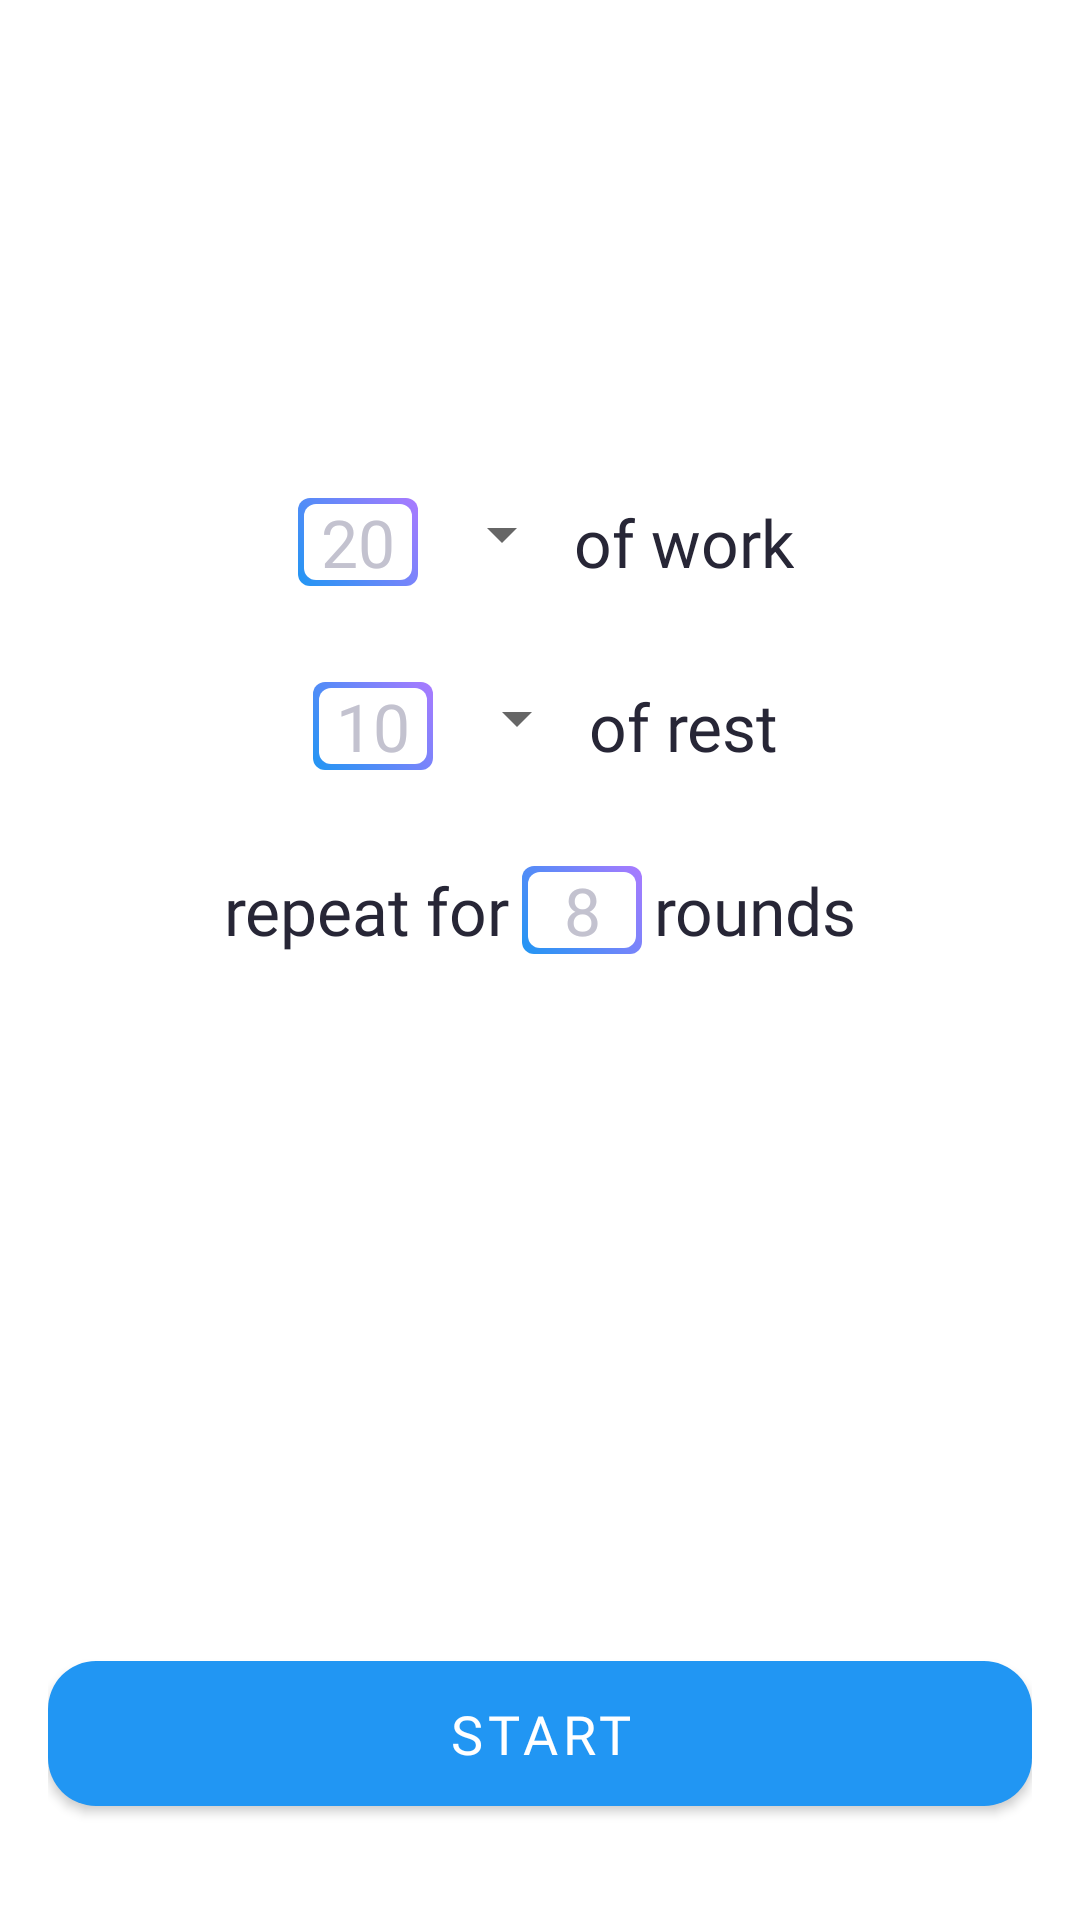

Layout XML and referenced resources for this Android screen:
<!-- AndroidManifest.xml: application theme AppTheme -->
<!-- res/layout/fragment_simple_tabata_timer_config.xml -->
<?xml version="1.0" encoding="utf-8"?>
<androidx.constraintlayout.widget.ConstraintLayout xmlns:android="http://schemas.android.com/apk/res/android"
    xmlns:app="http://schemas.android.com/apk/res-auto"
    android:layout_width="match_parent"
    android:layout_height="match_parent"
    android:padding="@dimen/size_16">

    <LinearLayout
        android:id="@+id/work_time_layout"
        android:layout_width="wrap_content"
        android:layout_height="wrap_content"
        android:layout_marginBottom="@dimen/size_32"
        android:orientation="horizontal"
        app:layout_constraintBottom_toTopOf="@id/rest_time_layout"
        app:layout_constraintEnd_toEndOf="parent"
        app:layout_constraintStart_toStartOf="parent"
        app:layout_constraintTop_toTopOf="parent"
        app:layout_constraintVertical_chainStyle="packed">

        <com.google.android.material.textfield.TextInputEditText
            android:id="@+id/work_time_text"
            style="@style/TextAppearance.AppCompat.Title.Header2"
            android:layout_width="wrap_content"
            android:layout_height="wrap_content"
            android:layout_marginStart="@dimen/size_4"
            android:layout_marginEnd="@dimen/size_4"
            android:background="@drawable/background_edittext"
            android:gravity="center_horizontal"
            android:hint="@string/hint_twenty_seconds"
            android:inputType="number"
            android:minWidth="@dimen/size_40"
            android:paddingStart="@dimen/size_4"
            android:paddingEnd="@dimen/size_4"
            app:layout_constraintEnd_toStartOf="@id/time_unit_spinner"
            app:layout_constraintStart_toEndOf="@id/every_text"
            app:layout_constraintTop_toTopOf="parent" />

        <Spinner
            android:id="@+id/work_time_unit_spinner"
            style="@style/TextAppearance.AppCompat.Title.Header2"
            android:layout_width="wrap_content"
            android:layout_height="wrap_content"
            app:layout_constraintEnd_toEndOf="parent"
            app:layout_constraintStart_toEndOf="@id/work_time_text"
            app:layout_constraintTop_toTopOf="parent" />

        <TextView
            android:id="@+id/of_work_text"
            style="@style/TextAppearance.AppCompat.Title.Header2"
            android:layout_width="wrap_content"
            android:layout_height="wrap_content"
            android:text="@string/of_work"
            app:layout_constraintEnd_toStartOf="@id/work_time_text"
            app:layout_constraintHorizontal_chainStyle="packed"
            app:layout_constraintStart_toStartOf="parent"
            app:layout_constraintTop_toTopOf="parent" />
    </LinearLayout>

    <LinearLayout
        android:id="@+id/rest_time_layout"
        android:layout_width="wrap_content"
        android:layout_height="wrap_content"
        android:layout_marginBottom="@dimen/size_32"
        android:orientation="horizontal"
        app:layout_constraintBottom_toTopOf="@id/set_layout"
        app:layout_constraintEnd_toEndOf="parent"
        app:layout_constraintStart_toStartOf="parent"
        app:layout_constraintTop_toBottomOf="@id/work_time_layout"
        app:layout_constraintVertical_chainStyle="packed">

        <com.google.android.material.textfield.TextInputEditText
            android:id="@+id/rest_time_text"
            style="@style/TextAppearance.AppCompat.Title.Header2"
            android:layout_width="wrap_content"
            android:layout_height="wrap_content"
            android:layout_marginStart="@dimen/size_4"
            android:layout_marginEnd="@dimen/size_4"
            android:background="@drawable/background_edittext"
            android:gravity="center_horizontal"
            android:hint="@string/hint_ten_seconds"
            android:inputType="number"
            android:minWidth="@dimen/size_40"
            android:paddingStart="@dimen/size_4"
            android:paddingEnd="@dimen/size_4"
            app:layout_constraintEnd_toStartOf="@id/time_unit_spinner"
            app:layout_constraintStart_toEndOf="@id/every_text"
            app:layout_constraintTop_toTopOf="parent" />

        <Spinner
            android:id="@+id/rest_time_unit_spinner"
            style="@style/TextAppearance.AppCompat.Title.Header2"
            android:layout_width="wrap_content"
            android:layout_height="wrap_content"
            app:layout_constraintEnd_toEndOf="parent"
            app:layout_constraintStart_toEndOf="@id/work_time_text"
            app:layout_constraintTop_toTopOf="parent" />

        <TextView
            android:id="@+id/of_rest_text"
            style="@style/TextAppearance.AppCompat.Title.Header2"
            android:layout_width="wrap_content"
            android:layout_height="wrap_content"
            android:text="@string/of_rest"
            app:layout_constraintEnd_toStartOf="@id/work_time_text"
            app:layout_constraintHorizontal_chainStyle="packed"
            app:layout_constraintStart_toStartOf="parent"
            app:layout_constraintEnd_toEndOf="parent" />
    </LinearLayout>

    <LinearLayout
        android:id="@+id/set_layout"
        android:layout_width="wrap_content"
        android:layout_height="wrap_content"
        android:layout_marginBottom="@dimen/size_80"
        android:orientation="horizontal"
        app:layout_constraintBottom_toTopOf="@id/start_button"
        app:layout_constraintEnd_toEndOf="parent"
        app:layout_constraintStart_toStartOf="parent"
        app:layout_constraintTop_toBottomOf="@id/rest_time_layout">

        <TextView
            android:id="@+id/repeat_for_text"
            style="@style/TextAppearance.AppCompat.Title.Header2"
            android:layout_width="wrap_content"
            android:layout_height="wrap_content"
            android:text="@string/repeat_for"
            app:layout_constraintBottom_toTopOf="@id/start_button"
            app:layout_constraintEnd_toStartOf="@id/num_rounds_text"
            app:layout_constraintHorizontal_chainStyle="packed"
            app:layout_constraintStart_toStartOf="parent" />

        <com.google.android.material.textfield.TextInputEditText
            android:id="@+id/num_rounds_text"
            style="@style/TextAppearance.AppCompat.Title.Header2"
            android:layout_width="wrap_content"
            android:layout_height="wrap_content"
            android:layout_marginStart="@dimen/size_4"
            android:layout_marginEnd="@dimen/size_4"
            android:background="@drawable/background_edittext"
            android:gravity="center_horizontal"
            android:hint="@string/hint_eight_rounds"
            android:inputType="number"
            android:minWidth="@dimen/size_40"
            android:paddingStart="@dimen/size_4"
            android:paddingEnd="@dimen/size_4"
            app:layout_constraintEnd_toStartOf="@id/rounds_text"
            app:layout_constraintStart_toEndOf="@id/repeat_for_text" />

        <TextView
            android:id="@+id/rounds_text"
            style="@style/TextAppearance.AppCompat.Title.Header2"
            android:layout_width="wrap_content"
            android:layout_height="wrap_content"
            android:text="@string/rounds"
            app:layout_constraintEnd_toEndOf="parent"
            app:layout_constraintStart_toEndOf="@id/num_rounds_text" />
    </LinearLayout>

    <com.google.android.material.button.MaterialButton
        android:id="@+id/start_button"
        style="@style/Widget.MaterialComponents.Button.Rounded"
        android:layout_width="match_parent"
        android:layout_height="wrap_content"
        android:layout_marginBottom="@dimen/size_16"
        android:text="@string/start"
        app:cornerRadius="@dimen/size_16"
        app:layout_constraintBottom_toBottomOf="parent"
        app:layout_constraintEnd_toEndOf="parent"
        app:layout_constraintStart_toStartOf="parent" />

</androidx.constraintlayout.widget.ConstraintLayout>
<!-- resources referenced by this layout -->
<resources>
  <dimen name="size_16">16dp</dimen>
  <dimen name="size_32">32dp</dimen>
  <dimen name="size_4">4dp</dimen>
  <dimen name="size_40">40dp</dimen>
  <dimen name="size_80">80dp</dimen>
  <!-- drawable background_edittext (drawable) -->
  <layer-list xmlns:android="http://schemas.android.com/apk/res/android">
      <item>
          <shape android:shape="rectangle">
              <gradient
                  android:angle="45"
                  android:endColor="@color/colorAccent"
                  android:startColor="@color/colorPrimary" />
              <corners android:radius="@dimen/size_4" />
          </shape>
      </item>
      <item
          android:bottom="@dimen/size_2"
          android:left="@dimen/size_2"
          android:right="@dimen/size_2"
          android:top="@dimen/size_2">
          <shape android:shape="rectangle">
              <solid android:color="@color/white" />
              <corners android:radius="@dimen/size_4" />
          </shape>
      </item>
  </layer-list>
  <string name="hint_eight_rounds">8</string>
  <string name="hint_ten_seconds">10</string>
  <string name="hint_twenty_seconds">20</string>
  <string name="of_rest"> of rest</string>
  <string name="of_work"> of work</string>
  <string name="repeat_for">repeat for</string>
  <string name="rounds">rounds</string>
  <string name="start">Start</string>
  <style name="TextAppearance.AppCompat.Title.Header2">
          <item name="android:layout_width">fill_parent</item>
          <item name="android:layout_height">wrap_content</item>
          <item name="android:textSize">@dimen/font_size_22</item>
          <item name="android:fontFamily">@font/opensans_semibold</item>
          <item name="android:textColor">@color/colorText</item>
      </style>
  <style name="Widget.MaterialComponents.Button.Rounded">
          <item name="android:padding">@dimen/size_12</item>
          <item name="cornerRadius">@dimen/size_16</item>
          <item name="android:textSize">@dimen/font_size_18</item>
          <item name="android:fontFamily">@font/montserrat_medium</item>
      </style>
  <style name="AppTheme" parent="Theme.MaterialComponents.Light.NoActionBar">
          
          <item name="colorPrimary">@color/colorPrimary</item>
          <item name="colorPrimaryDark">@color/colorPrimaryDark</item>
          <item name="colorAccent">@color/colorAccent</item>
          <item name="android:textViewStyle">@style/TextAppearance.AppCompat.Medium</item>
          <item name="android:fontFamily">@font/opensans_regular</item>
          <item name="android:textColorHint">@color/colorHintText</item>
      </style>
  <color name="colorAccent">#AA7AFF</color>
  <color name="colorPrimary">#2196F3</color>
  <dimen name="size_2">2dp</dimen>
  <color name="white">#FFFFFF</color>
  <dimen name="font_size_22">22sp</dimen>
  <color name="colorText">#272636</color>
  <dimen name="size_12">12dp</dimen>
  <dimen name="font_size_18">18sp</dimen>
  <color name="colorPrimaryDark">#3700B3</color>
  <color name="colorHintText">#C3C2CF</color>
</resources>
